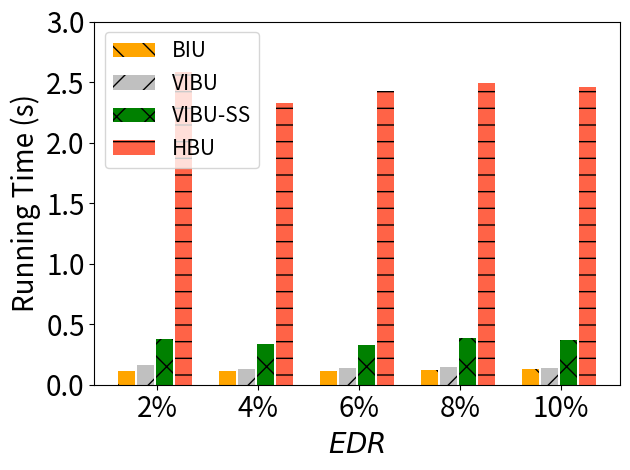

This chart was generated by the following Python code:
import matplotlib.pyplot as plt
import numpy as np

# [redacted]
labels = ['2%', '4%', '6%', '8%', '10%']
unl_fr = [10*10*0.22 , 10*10*0.22, 10*10*0.22 , 10*10*0.22 , 10*10*0.22   ]
unl_br = [32*100/6000*0.22 , 30*100/6000*0.22, 32*100/6000*0.22, 34*100/6000*0.22, 35*100/6000*0.22]
unl_vib = [44*100/6000*0.22, 35*100/6000*0.22, 38*100/6000*0.22, 39*100/6000*0.22, 38*100/6000*0.22]
unl_self_r = [2*52*100/6000*0.22, 2*46*100/6000*0.22, 2*45*100/6000*0.22, 2*53*100/6000*0.22, 2*50*100/6000*0.22]
unl_hess_r = [104*100/6000*0.22 +2.2 , 35*100/6000*0.22 +2.2 , 61*100/6000*0.22 +2.2 , 80*100/6000*0.22 +2.2 , 70*100/6000*0.22 +2.2 ]

x = np.arange(len(labels))  # the label locations
width = 0.6  # the width of the bars
# no_noise = np.around(no_noise,0)
# samping = np.around(samping,0)
# ldp = np.around(ldp,0)


plt.figure()
#plt.subplots(figsize=(8, 5.3))
#plt.bar(x - width / 2 - width / 8 + width / 8, unl_fr, width=0.168, label='Retrain', color='dodgerblue', hatch='/')
plt.bar(x - width / 2 - width / 8 + width / 8 , unl_br, width=0.168, label='BIU', color='orange', hatch='\\')
plt.bar(x - width / 8 - width / 16, unl_vib, width=0.168, label='VIBU', color='silver', hatch='/')
plt.bar(x + width / 8, unl_self_r, width=0.168, label='VIBU-SS', color='g', hatch='x')
plt.bar(x + width / 2 - width / 8 + width / 16, unl_hess_r, width=0.168, label='HBU', color='tomato', hatch='-')



# Add some text for labels, title and custom x-axis tick labels, etc.
plt.ylabel('Running Time (s)', fontsize=20)
# ax.set_title('Performance of Different Users n')
plt.xticks(x, labels, fontsize=20)
# ax.set_xticklabels(labels,fontsize=15)

my_y_ticks = np.arange(0, 3.1, 0.5)
plt.yticks(my_y_ticks, fontsize=20)
# ax.set_yticklabels(my_y_ticks,fontsize=15)

plt.legend(loc='upper left', fontsize=15)
plt.xlabel('$\it{EDR}$' ,fontsize=20)
# ax.bar_label(rects1, padding=1)
# ax.bar_label(rects2, padding=3)
# ax.bar_label(rects3, padding=3)

plt.tight_layout()

plt.rcParams['figure.figsize'] = (2.0, 1)
plt.rcParams['image.interpolation'] = 'nearest'
plt.rcParams['figure.subplot.left'] = 0.11
plt.rcParams['figure.subplot.bottom'] = 0.08
plt.rcParams['figure.subplot.right'] = 0.977
plt.rcParams['figure.subplot.top'] = 0.969
plt.savefig('mnist_rt_er_bar.png', dpi=200)
plt.show()
